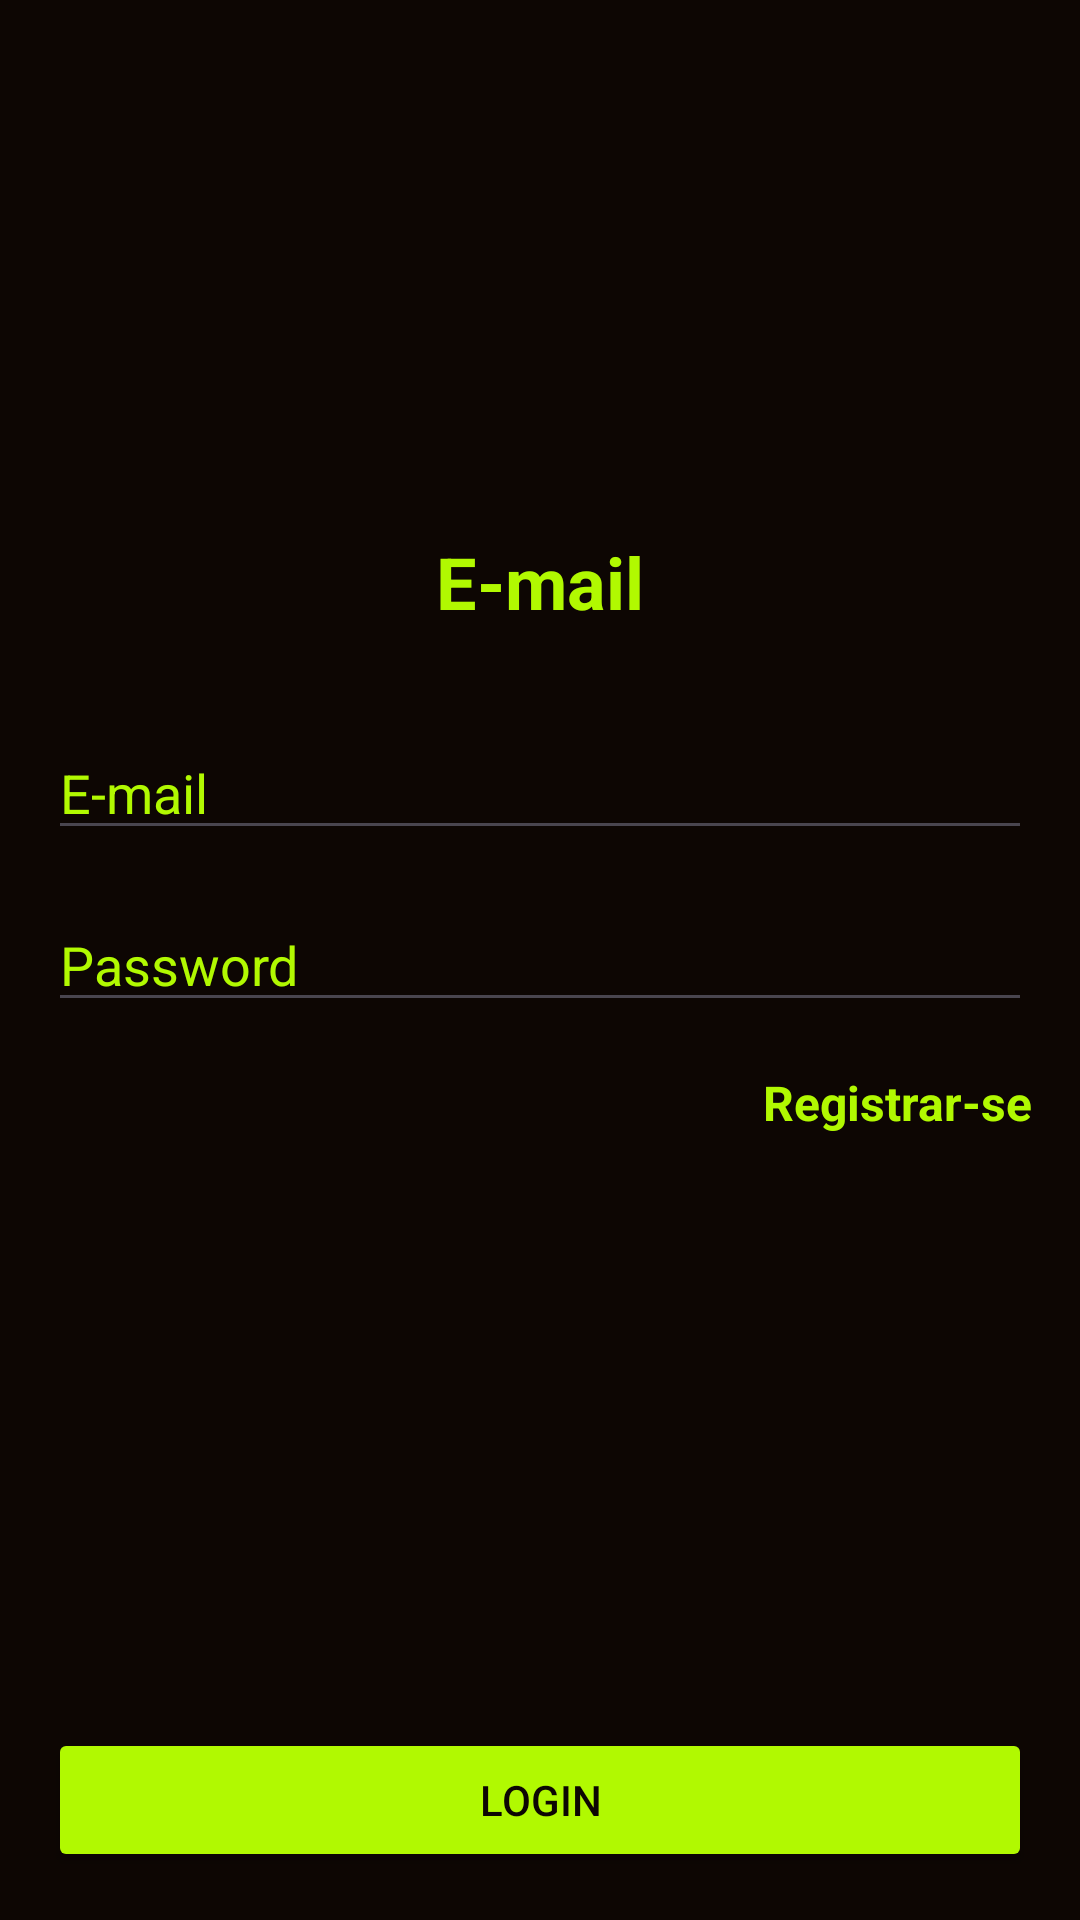

Reconstruct the res/layout file that produces this screen, plus the resources it refers to.
<!-- AndroidManifest.xml: application theme Theme.SaldoNaRede -->
<!-- res/layout/activity_login.xml -->
<?xml version="1.0" encoding="utf-8"?>
<RelativeLayout xmlns:android="http://schemas.android.com/apk/res/android"
    xmlns:app="http://schemas.android.com/apk/res-auto"
    xmlns:tools="http://schemas.android.com/tools"
    android:id="@+id/main"
    android:layout_width="match_parent"
    android:background="@color/black"
    android:padding="16dp"
    android:layout_height="match_parent"
    tools:context=".login">

    <TextView
        android:layout_width="match_parent"
        android:layout_height="wrap_content"
        android:text="@string/hint_login"
        android:textColor="@color/yellow"
        android:gravity="center"
        android:textSize="24dp"
        android:textStyle="bold"
        android:layout_above="@id/edit_login"
        android:layout_marginBottom="32dp"
        />

    <EditText
        android:id="@+id/edit_login"
        android:layout_width="match_parent"
        android:hint="@string/hint_login"
        android:layout_marginBottom="16dp"
        android:textColor="@color/white"
        android:textColorHint="@color/yellow"
        android:layout_above="@id/edit_password"
        android:layout_height="wrap_content"/>

    <EditText
        android:id="@+id/edit_password"
        android:layout_width="match_parent"
        android:layout_height="wrap_content"
        android:textColor="@color/white"
        android:textColorHint="@color/yellow"
        android:layout_centerInParent="true"
        android:hint="@string/hint_password"
        />
    <TextView
        android:id="@+id/text_register"
        android:layout_width="match_parent"
        android:focusable="true"
        android:gravity="right"
        android:layout_height="wrap_content"
        android:text="@string/link_register"
        android:textColor="@color/yellow"
        android:textSize="16dp"
        android:layout_centerHorizontal="true"
        android:layout_marginTop="16dp"
        android:layout_below="@id/edit_password"
        android:textStyle="bold"
        android:clickable="true"
        android:autoLink="all"/>

    <Button
        android:id="@+id/button_login"
        android:layout_width="match_parent"
        android:layout_height="wrap_content"
        android:backgroundTint="@color/yellow"
        android:text="@string/login_button"
        android:textColor="@color/black"
        android:layout_alignParentBottom="true"/>

</RelativeLayout>
<!-- resources referenced by this layout -->
<resources>
  <color name="black">#0d0603</color>
  <color name="white">#ffffff</color>
  <color name="yellow">#b1f901</color>
  <string name="hint_login">E-mail</string>
  <string name="hint_password">Password</string>
  <string name="link_register">Registrar-se</string>
  <string name="login_button">Login</string>
  <style name="Theme.SaldoNaRede" parent="Base.Theme.SaldoNaRede" />
  <style name="Base.Theme.SaldoNaRede" parent="Theme.Material3.DayNight.NoActionBar">
          
          
      </style>
</resources>
